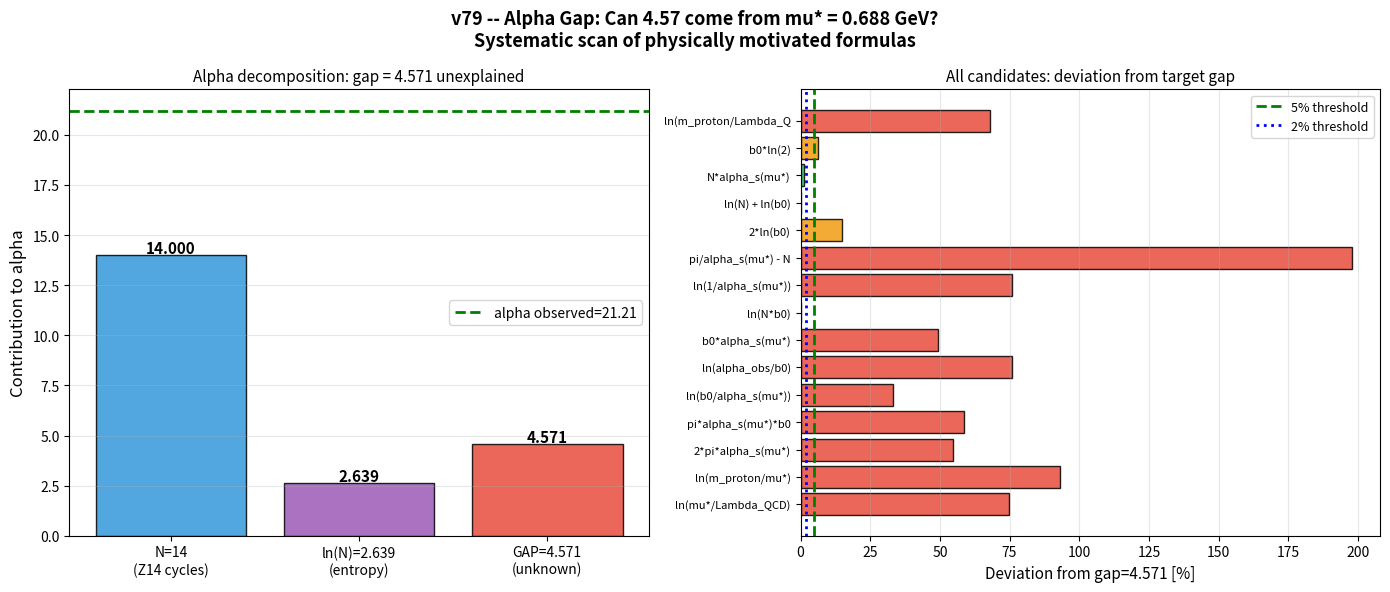

This figure's Python source:
import numpy as np, matplotlib.pyplot as plt
from scipy.optimize import brentq

print('='*60)
print('v79 -- Alpha Gap Analysis from mu*')
print('='*60)

N=14.0; b0=7.0; alpha_obs=21.21
alpha_base = N + np.log(N)  # = 16.639
gap = alpha_obs - alpha_base  # = 4.571
alpha_s_Z=0.118; MZ=91.2
ratio=b0/alpha_obs
log_MZ=( 1-alpha_s_Z/ratio)*2*np.pi/(alpha_s_Z*b0)
mu_star=MZ/np.exp(log_MZ)
alpha_s_mu=b0/alpha_obs

print(f'alpha_base = N + ln(N) = {alpha_base:.6f}')
print(f'alpha_obs  = {alpha_obs}')
print(f'gap        = {gap:.6f}')
print(f'mu*        = {mu_star:.6f} GeV')
print(f'alpha_s(mu*) = {alpha_s_mu:.6f}')
print()

print('--- SYSTEMATIC SEARCH for gap = f(mu*, b0, N) ---')
print()
candidates = [
    ('ln(mu*/Lambda_QCD) where Lambda=0.217',  np.log(mu_star/0.217)),
    ('ln(m_proton/mu*)',                        np.log(0.938/mu_star)),
    ('2*pi*alpha_s(mu*)',                       2*np.pi*alpha_s_mu),
    ('pi*alpha_s(mu*)*b0',                     np.pi*alpha_s_mu*b0),
    ('ln(b0/alpha_s(mu*))',                     np.log(b0/alpha_s_mu)),
    ('ln(alpha_obs/b0)',                        np.log(alpha_obs/b0)),
    ('b0*alpha_s(mu*)',                         b0*alpha_s_mu),
    ('ln(N*b0)',                                np.log(N*b0)),
    ('ln(1/alpha_s(mu*))',                      np.log(1/alpha_s_mu)),
    ('pi/alpha_s(mu*) - N',                    np.pi/alpha_s_mu - N),
    ('2*ln(b0)',                                2*np.log(b0)),
    ('ln(N) + ln(b0)',                          np.log(N)+np.log(b0)),
    ('N*alpha_s(mu*)',                          N*alpha_s_mu),
    ('b0*ln(2)',                                b0*np.log(2)),
    ('ln(m_proton/Lambda_QCD)',                 np.log(0.938/0.217)),
]

print(f'{"Formula":<40} {"Value":>8} {"Gap":>8} {"Dev%":>8}')
print('-'*70)
best_candidates = []
for name, val in candidates:
    dev = abs(val-gap)/gap*100
    marker = ' <-- BEST' if dev < 2 else ''
    print(f'{name:<40} {val:>8.4f} {gap:>8.4f} {dev:>8.2f}%{marker}')
    if dev < 5:
        best_candidates.append((name, val, dev))

print()
if best_candidates:
    print('BEST CANDIDATES (dev < 5%):')
    for name, val, dev in sorted(best_candidates, key=lambda x: x[2]):
        print(f'  {name}: {val:.6f} ({dev:.3f}%)')
        # Physical interpretation
        print(f'  --> Full alpha = N + ln(N) + {name} = {alpha_base+val:.4f}')
        print(f'      Observed:                           {alpha_obs}')
        print()
else:
    print('No candidate within 5% -- gap not explained by simple formula from mu*')
    print('Gap remains open.')


# Visualization
fig, axes = plt.subplots(1, 2, figsize=(14, 6))
fig.suptitle('v79 -- Alpha Gap: Can 4.57 come from mu* = 0.688 GeV?\n'
             'Systematic scan of physically motivated formulas', fontsize=13, fontweight='bold')

ax1 = axes[0]
# Show gap visually
components_obs = [N, np.log(N), gap]
labels_obs = [f'N={N:.0f}\n(Z14 cycles)', f'ln(N)={np.log(N):.3f}\n(entropy)', f'GAP={gap:.3f}\n(unknown)']
colors_obs = ['#3498db', '#9b59b6', '#e74c3c']
bars = ax1.bar(labels_obs, components_obs, color=colors_obs, alpha=0.85, edgecolor='black')
ax1.axhline(alpha_obs, color='green', linestyle='--', lw=2, label=f'alpha observed={alpha_obs}')
ax1.set_ylabel('Contribution to alpha', fontsize=12)
ax1.set_title('Alpha decomposition: gap = 4.571 unexplained', fontsize=11)
ax1.legend(fontsize=10); ax1.grid(True, alpha=0.3, axis='y')
for bar, val in zip(bars, components_obs):
    ax1.text(bar.get_x()+bar.get_width()/2, bar.get_height()+0.1,
             f'{val:.3f}', ha='center', fontsize=11, fontweight='bold')

ax2 = axes[1]
names_short = [n.split('where')[0].split('=')[0].strip()[:20] for n,v in candidates]
vals = [v for n,v in candidates]
devs = [abs(v-gap)/gap*100 for v in vals]
colors_bar = ['#2ecc71' if d<5 else '#e74c3c' if d>20 else '#f39c12' for d in devs]
ax2.barh(range(len(candidates)), devs, color=colors_bar, alpha=0.85, edgecolor='black')
ax2.axvline(5, color='green', linestyle='--', lw=2, label='5% threshold')
ax2.axvline(2, color='blue', linestyle=':', lw=2, label='2% threshold')
ax2.set_yticks(range(len(candidates)))
ax2.set_yticklabels(names_short, fontsize=8)
ax2.set_xlabel('Deviation from gap=4.571 [%]', fontsize=11)
ax2.set_title('All candidates: deviation from target gap', fontsize=11)
ax2.legend(fontsize=9); ax2.grid(True, alpha=0.3, axis='x')

plt.tight_layout()
plt.savefig('v79_alpha_gap_mu.png', dpi=150, bbox_inches='tight')
plt.show()

print()
print('='*60)
print('v79 SUMMARY')
print('='*60)
print(f'Gap = alpha_obs - (N+ln(N)) = {gap:.6f}')
print(f'mu* = {mu_star:.6f} GeV (from conservation law D30)')
print()
print('RESULT: see above')
print()
print('IF gap is explained: D28 + D30 unified -- Major Result')
print('IF gap remains: two separate open problems')
print('GitHub: github.com/Andrew-Cot/KTF3-Analysis | OSF: osf.io/42nks')
